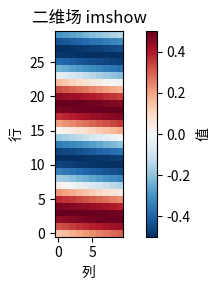

This figure's Python source:
"""
二维数组可视化
==============

用 NumPy 生成一个二维场，Matplotlib 的 ``imshow`` 展示其结构。
"""

import matplotlib.pyplot as plt
import numpy as np

data = np.linspace(-3, 3, 300).reshape(30, 10)
field = np.sin(data) * np.cos(data)   # 同形相乘，避免广播错误

fig, ax = plt.subplots(figsize=(5, 3))
im = ax.imshow(field, cmap="RdBu_r", origin="lower")
ax.set_xlabel("列")
ax.set_ylabel("行")
ax.set_title("二维场 imshow")
plt.colorbar(im, ax=ax, label="值")
plt.tight_layout()
plt.show()
